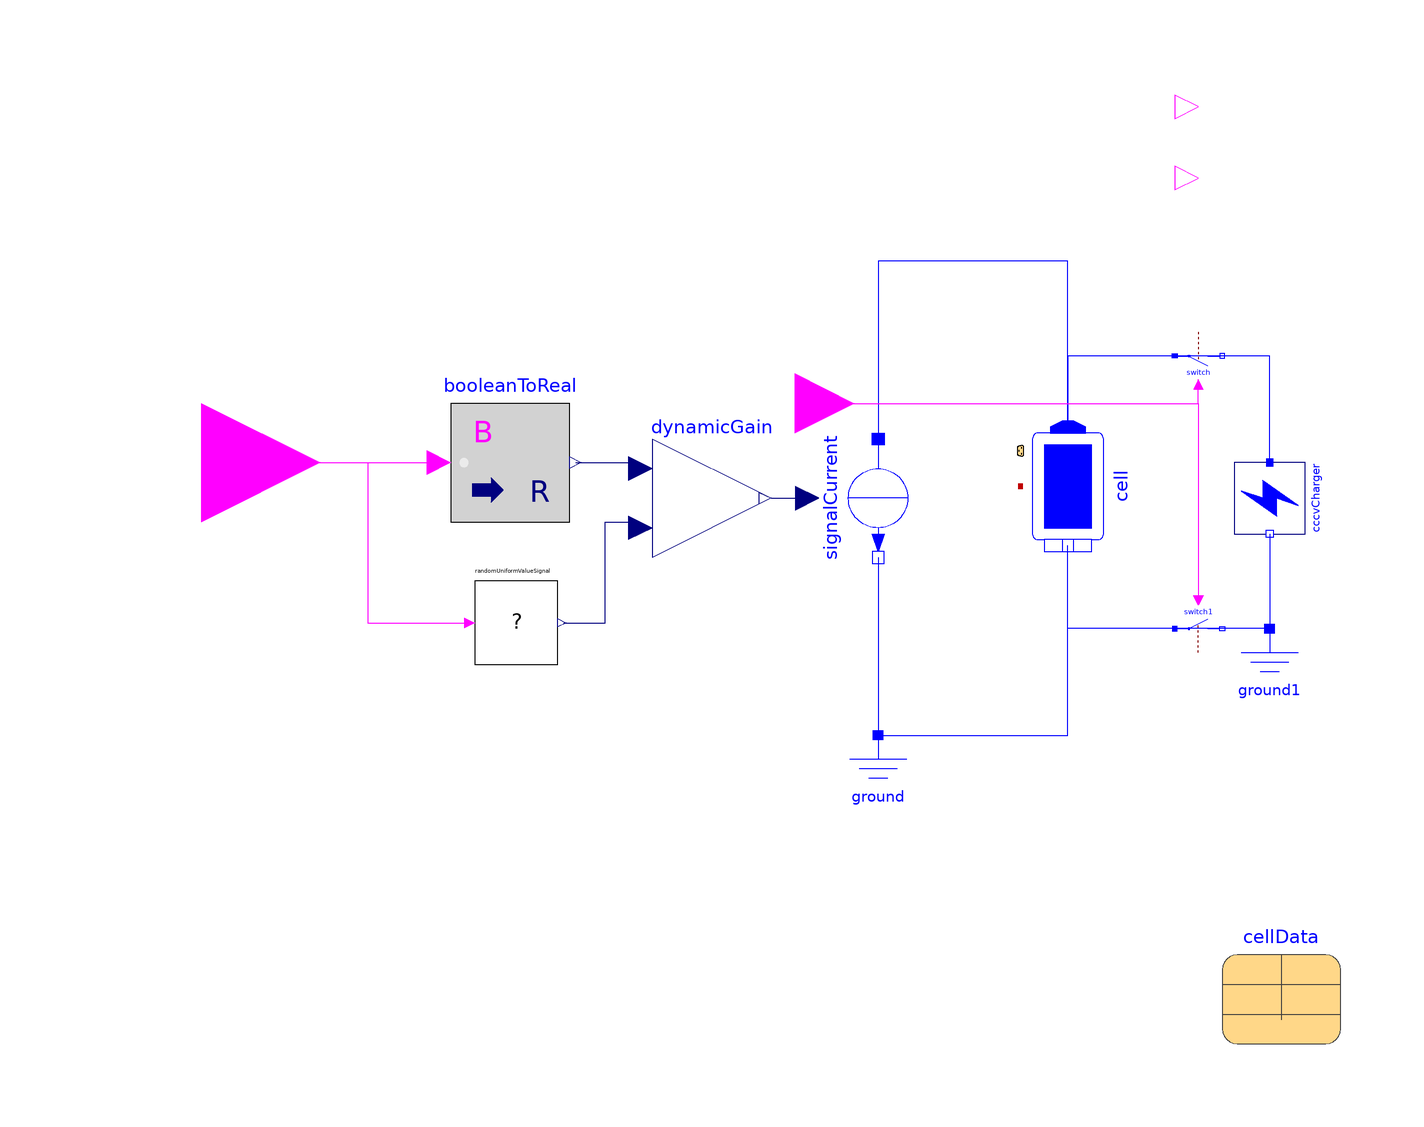

The Modelica model whose source follows is shown above as a component diagram (icons at their Placement, wires along their Line points).

block Battery
  Modelica.Electrical.Analog.Basic.Ground ground annotation(
    Placement(visible = true, transformation(origin = {14, -48}, extent = {{-8, -8}, {8, 8}}, rotation = 0)));
  parameter Real recharge_level = 0.1 "Indicates the lowest allowed charge";
  parameter Integer gain_k = 10000 "Maximum gain allowed for battery consumption";
  parameter Real recharged_level = 0.99 "Indicates the battery level for when it should stop recharging";
  parameter Modelica.Electrical.Batteries.ParameterRecords.CellData cellData(Idis = 0.8, OCVmax = 4.2, OCVmin = 2.5, Qnom = 18000, Ri = cellData.OCVmax / 1200)  annotation(
    Placement(visible = true, transformation(origin = {82, -82}, extent = {{-10, -10}, {10, 10}}, rotation = 0)));
  Modelica.Electrical.Batteries.BatteryStacksWithSensors.Cell cell(SOC0 = 1, cellData = cellData)  annotation(
    Placement(visible = true, transformation(origin = {46, 2}, extent = {{-10, -10}, {10, 10}}, rotation = -90)));
  Modelica.Electrical.Analog.Sources.SignalCurrent signalCurrent annotation(
    Placement(visible = true, transformation(origin = {14, 0}, extent = {{-10, 10}, {10, -10}}, rotation = -90)));
  Modelica.Blocks.Interfaces.BooleanOutput SIG_BATTERY_ON(start = true) annotation(
    Placement(visible = true, transformation(origin = {68, 54}, extent = {{4, -4}, {-4, 4}}, rotation = 180), iconTransformation(origin = {-124, 4.44089e-16}, extent = {{-8, -8}, {8, 8}}, rotation = 180)));
  Modelica.Blocks.Math.BooleanToReal booleanToReal annotation(
    Placement(visible = true, transformation(origin = {-48, 6}, extent = {{-10, -10}, {10, 10}}, rotation = 0)));
  Modelica.Blocks.Interfaces.BooleanInput u annotation(
    Placement(visible = true, transformation(origin = {-100, 6}, extent = {{-20, -20}, {20, 20}}, rotation = 0), iconTransformation(origin = {120, 20}, extent = {{-10, -10}, {10, 10}}, rotation = 180)));
  Modelica.Electrical.Analog.Ideal.IdealClosingSwitch switch1 annotation(
    Placement(visible = true, transformation(origin = {68, -22}, extent = {{-4, -4}, {4, 4}}, rotation = 0)));
  Modelica.Electrical.Analog.Ideal.IdealClosingSwitch switch annotation(
    Placement(visible = true, transformation(origin = {68, 24}, extent = {{-4, 4}, {4, -4}}, rotation = 0)));
  Modelica.Electrical.Batteries.Utilities.CCCVcharger cccvCharger(I = 500, Vend = 10, rampTime = 1) annotation(
    Placement(visible = true, transformation(origin = {80, 0}, extent = {{6, 6}, {-6, -6}}, rotation = 90)));
  Modelica.Electrical.Analog.Basic.Ground ground1 annotation(
    Placement(visible = true, transformation(origin = {80, -30}, extent = {{-8, -8}, {8, 8}}, rotation = 0)));
  Boolean is_recharging = pre(SIG_BATTERY_OFF);
  Boolean not_done = cell.SOC < recharged_level;
  Modelica.Blocks.Interfaces.BooleanOutput SIG_BATTERY_OFF(start = false) annotation(
    Placement(visible = true, transformation(origin = {68, 66}, extent = {{-4, 4}, {4, -4}}, rotation = 0), iconTransformation(origin = {-96, -42}, extent = {{4, 4}, {-4, -4}}, rotation = 0)));
  Modelica.Blocks.Interfaces.BooleanInput recharge(start = false)  annotation(
    Placement(visible = true, transformation(origin = {0, 16}, extent = {{-10, -10}, {10, 10}}, rotation = 0), iconTransformation(origin = {120, -18}, extent = {{10, -10}, {-10, 10}}, rotation = 0)));
  DynamicGain dynamicGain annotation(
    Placement(visible = true, transformation(origin = {-14, 0}, extent = {{-10, -10}, {10, 10}}, rotation = 0)));
  RandomUniformValueSignal randomUniformValueSignal(gain = gain_k, y_max = 3, y_min = 1)  annotation(
    Placement(visible = true, transformation(origin = {-47, -21}, extent = {{-7, -7}, {7, 7}}, rotation = 0)));
equation
  SIG_BATTERY_OFF = if cell.SOC < recharge_level then true elseif is_recharging and not_done then true else false;
  SIG_BATTERY_ON = if not SIG_BATTERY_OFF and cell.SOC >= recharge_level then true else false;
  connect(signalCurrent.n, ground.p) annotation(
    Line(points = {{14, -10}, {14, -40}}, color = {0, 0, 255}));
  connect(u, booleanToReal.u) annotation(
    Line(points = {{-100, 6}, {-60, 6}}, color = {255, 0, 255}));
  connect(ground1.p, switch1.p) annotation(
    Line(points = {{80, -22}, {64, -22}}, color = {0, 0, 255}));
  connect(cccvCharger.n, ground1.p) annotation(
    Line(points = {{80, -6}, {80, -22}}, color = {0, 0, 255}));
  connect(cccvCharger.p, switch.p) annotation(
    Line(points = {{80, 6}, {80, 24}, {64, 24}}, color = {0, 0, 255}));
  connect(switch.n, cell.p) annotation(
    Line(points = {{72, 24}, {46, 24}, {46, 12}}, color = {0, 0, 255}));
  connect(switch1.n, cell.n) annotation(
    Line(points = {{72, -22}, {46, -22}, {46, -8}}, color = {0, 0, 255}));
  connect(recharge, switch1.control) annotation(
    Line(points = {{0, 16}, {68, 16}, {68, -18}}, color = {255, 0, 255}));
  connect(cell.p, signalCurrent.p) annotation(
    Line(points = {{46, 12}, {46, 40}, {14, 40}, {14, 10}}, color = {0, 0, 255}));
  connect(ground.p, cell.n) annotation(
    Line(points = {{14, -40}, {46, -40}, {46, -8}}, color = {0, 0, 255}));
  connect(recharge, switch.control) annotation(
    Line(points = {{0, 16}, {68, 16}, {68, 20}}, color = {255, 0, 255}));
  connect(dynamicGain.y, signalCurrent.i) annotation(
    Line(points = {{-4, 0}, {2, 0}}, color = {0, 0, 127}));
  connect(booleanToReal.y, dynamicGain.u) annotation(
    Line(points = {{-37, 6}, {-26, 6}}, color = {0, 0, 127}));
  connect(u, randomUniformValueSignal.u) annotation(
    Line(points = {{-100, 6}, {-72, 6}, {-72, -21}, {-55, -21}}, color = {255, 0, 255}));
  connect(randomUniformValueSignal.y, dynamicGain.k) annotation(
    Line(points = {{-39, -21}, {-32, -21}, {-32, -4}, {-26, -4}}, color = {0, 0, 127}));
  annotation(
    uses(Modelica(version = "4.0.0")),
    Icon(graphics = {Rectangle(lineColor = {0, 0, 255}, fillColor = {0, 0, 255}, fillPattern = FillPattern.Solid, extent = {{70, -40}, {-70, 40}}), Rectangle(lineColor = {0, 0, 255}, extent = {{-90, 60}, {90, -60}}, radius = 10), Polygon(lineColor = {0, 0, 255}, fillColor = {0, 0, 255}, fillPattern = FillPattern.Solid, points = {{-90, 30}, {-100, 30}, {-110, 10}, {-110, -10}, {-100, -30}, {-90, -30}, {-90, 30}}), Rectangle(lineColor = {0, 0, 255}, fillColor = {255, 255, 255}, fillPattern = FillPattern.Solid, extent = {{90, 40}, {110, -40}}), Text(origin = {-1, 3}, lineColor = {255, 255, 255}, extent = {{-67, 27}, {67, -27}}, textString = "%name")}));
end Battery;